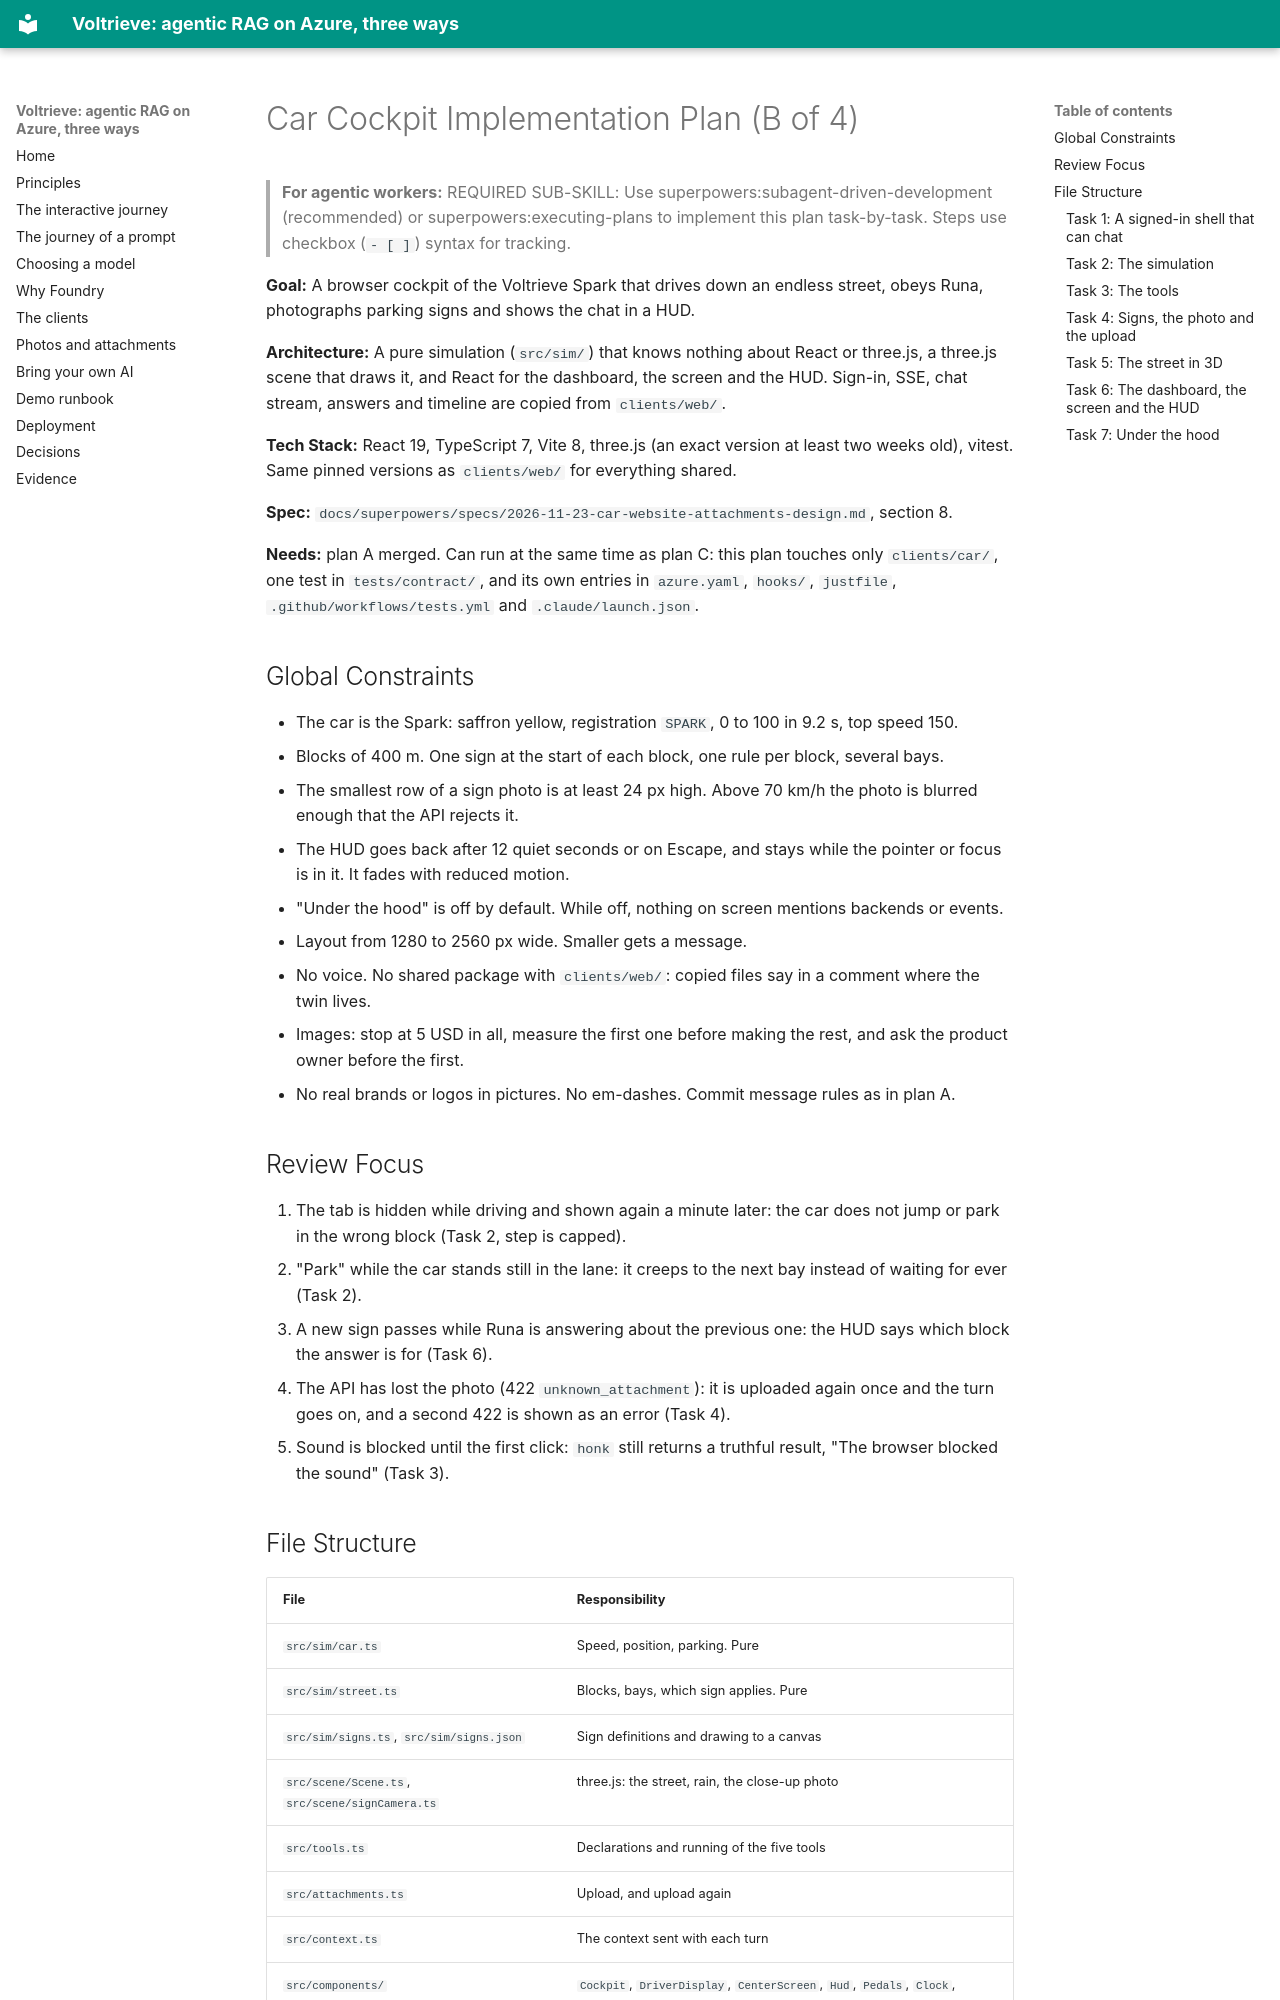

repository: mklab-se/voltrieve · page: superpowers/plans/2026-11-23-plan-b-car-cockpit/index.html · generator: mkdocs

# Car Cockpit Implementation Plan (B of 4)

> **For agentic workers:** REQUIRED SUB-SKILL: Use superpowers:subagent-driven-development (recommended) or superpowers:executing-plans to implement this plan task-by-task. Steps use checkbox (`- [ ]`) syntax for tracking.

**Goal:** A browser cockpit of the Voltrieve Spark that drives down an endless street, obeys Runa, photographs parking signs and shows the chat in a HUD.

**Architecture:** A pure simulation (`src/sim/`) that knows nothing about React or three.js, a three.js scene that draws it, and React for the dashboard, the screen and the HUD. Sign-in, SSE, chat stream, answers and timeline are copied from `clients/web/`.

**Tech Stack:** React 19, TypeScript 7, Vite 8, three.js (an exact version at least two weeks old), vitest. Same pinned versions as `clients/web/` for everything shared.

**Spec:** `docs/superpowers/specs/2026-11-23-car-website-attachments-design.md`, section 8.

**Needs:** plan A merged. Can run at the same time as plan C: this plan touches only `clients/car/`, one test in `tests/contract/`, and its own entries in `azure.yaml`, `hooks/`, `justfile`, `.github/workflows/tests.yml` and `.claude/launch.json`.

## Global Constraints

- The car is the Spark: saffron yellow, registration `SPARK`, 0 to 100 in 9.2 s, top speed 150.
- Blocks of 400 m. One sign at the start of each block, one rule per block, several bays.
- The smallest row of a sign photo is at least 24 px high. Above 70 km/h the photo is blurred enough that the API rejects it.
- The HUD goes back after 12 quiet seconds or on Escape, and stays while the pointer or focus is in it. It fades with reduced motion.
- "Under the hood" is off by default. While off, nothing on screen mentions backends or events.
- Layout from 1280 to 2560 px wide. Smaller gets a message.
- No voice. No shared package with `clients/web/`: copied files say in a comment where the twin lives.
- Images: stop at 5 USD in all, measure the first one before making the rest, and ask the product owner before the first.
- No real brands or logos in pictures. No em-dashes. Commit message rules as in plan A.

## Review Focus

1. The tab is hidden while driving and shown again a minute later: the car does not jump or park in the wrong block (Task 2, step is capped).
2. "Park" while the car stands still in the lane: it creeps to the next bay instead of waiting for ever (Task 2).
3. A new sign passes while Runa is answering about the previous one: the HUD says which block the answer is for (Task 6).
4. The API has lost the photo (422 `unknown_attachment`): it is uploaded again once and the turn goes on, and a second 422 is shown as an error (Task 4).
5. Sound is blocked until the first click: `honk` still returns a truthful result, "The browser blocked the sound" (Task 3).

## File Structure

| File | Responsibility |
| --- | --- |
| `src/sim/car.ts` | Speed, position, parking. Pure |
| `src/sim/street.ts` | Blocks, bays, which sign applies. Pure |
| `src/sim/signs.ts`, `src/sim/signs.json` | Sign definitions and drawing to a canvas |
| `src/scene/Scene.ts`, `src/scene/signCamera.ts` | three.js: the street, rain, the close-up photo |
| `src/tools.ts` | Declarations and running of the five tools |
| `src/attachments.ts` | Upload, and upload again |
| `src/context.ts` | The context sent with each turn |
| `src/components/` | `Cockpit`, `DriverDisplay`, `CenterScreen`, `Hud`, `Pedals`, `Clock`, `UnderTheHood` |
| `src/useChat.ts` | The turn loop: send, run tools, continue |

---
